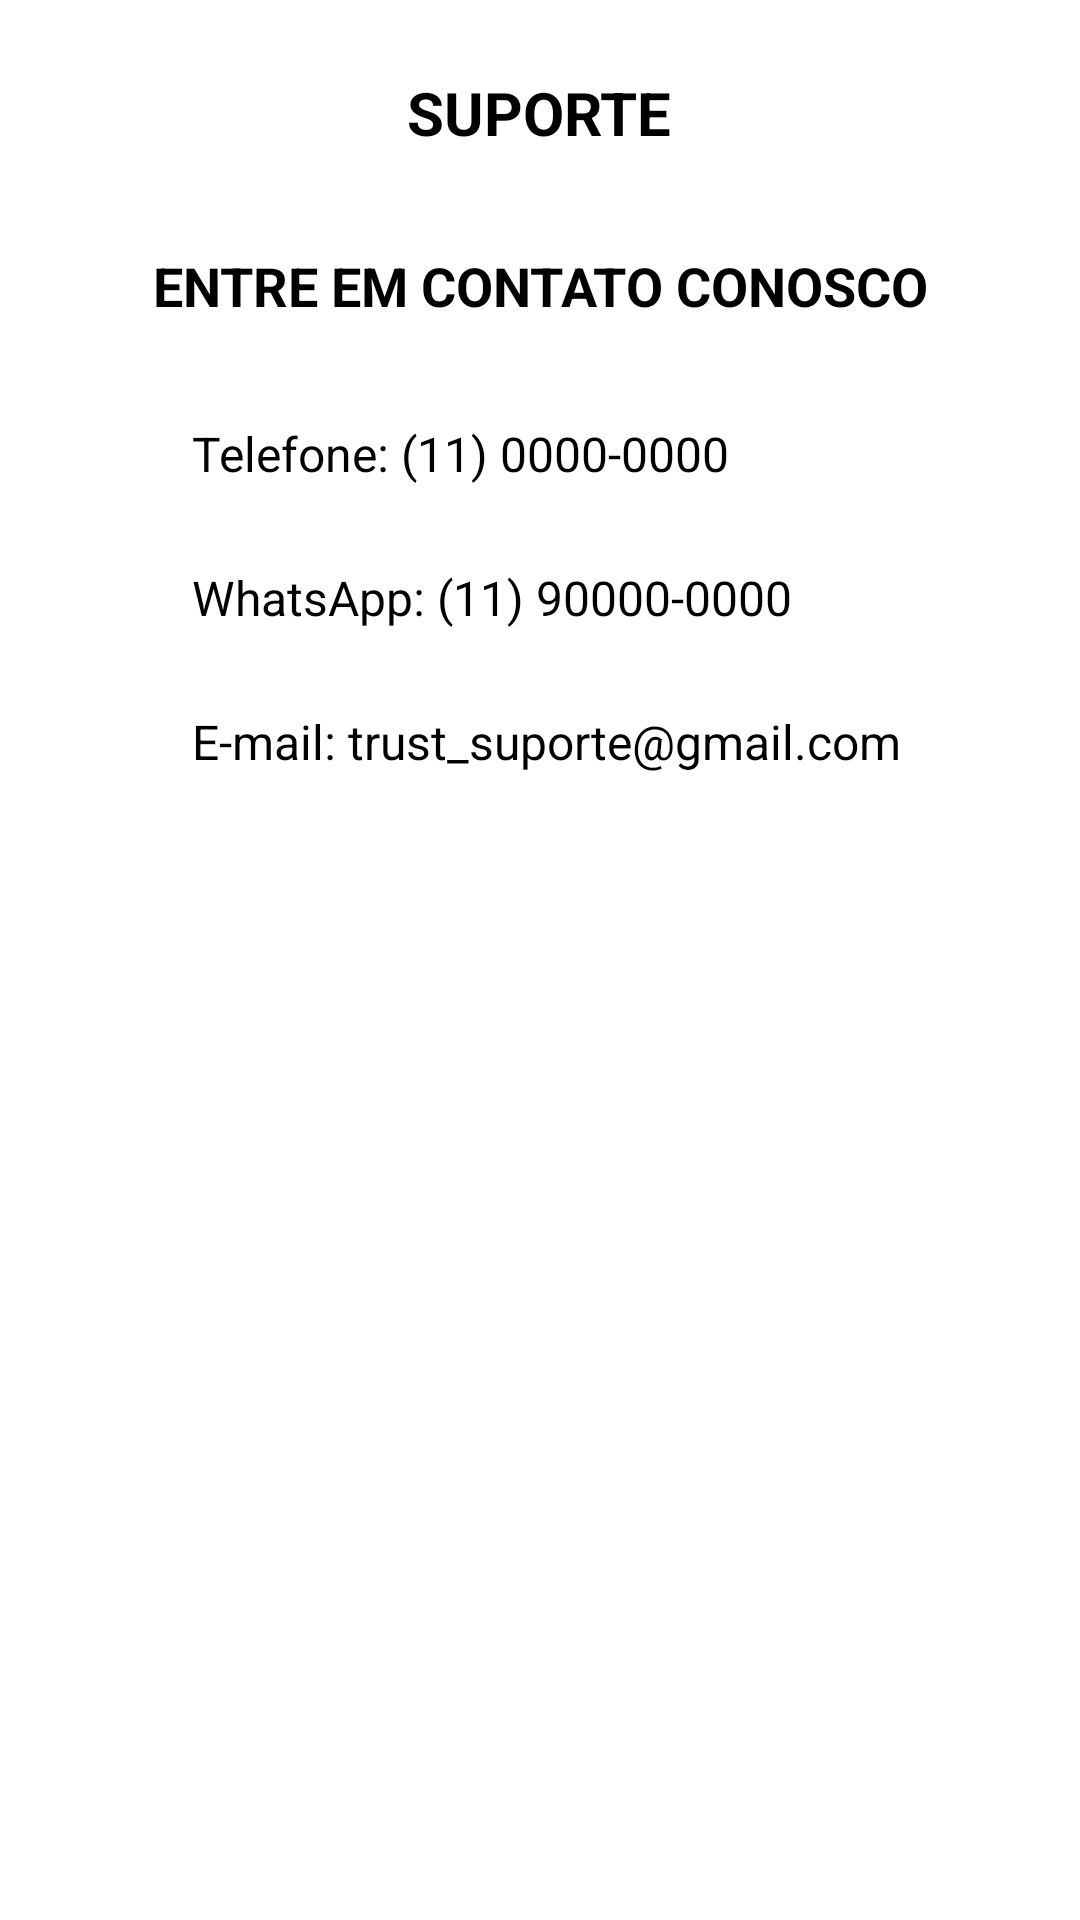

Produce the Android XML layout that renders to this screen, including the resource entries it uses.
<!-- AndroidManifest.xml: application theme Theme.TrustApp -->
<!-- res/layout/activity_suporte.xml -->
<?xml version="1.0" encoding="utf-8"?>
<ScrollView xmlns:android="http://schemas.android.com/apk/res/android"
    xmlns:app="http://schemas.android.com/apk/res-auto"
    android:layout_width="match_parent"
    android:layout_height="match_parent"
    android:background="@android:color/white"
    android:fillViewport="true">

    <LinearLayout
        android:layout_width="match_parent"
        android:layout_height="wrap_content"
        android:orientation="vertical"
        android:padding="24dp">

        <RelativeLayout
            android:layout_width="match_parent"
            android:layout_height="wrap_content"
            android:layout_marginBottom="32dp">

            <ImageView
                android:id="@+id/back"
                android:layout_width="24dp"
                android:layout_height="24dp"
                android:src="@drawable/baseline_arrow_back_ios_new_24"
                android:contentDescription="Voltar"
                android:clickable="true"
                android:focusable="true" />

            <TextView
                android:id="@+id/titleSupport"
                android:layout_width="wrap_content"
                android:layout_height="wrap_content"
                android:text="SUPORTE"
                android:textSize="20sp"
                android:textStyle="bold"
                android:textColor="@android:color/black"
                android:layout_centerInParent="true"/>

            <ImageView
                android:layout_width="24dp"
                android:layout_height="24dp"
                android:layout_alignParentStart="true"
                android:layout_centerVertical="true"
                android:contentDescription="Voltar"
                />
        </RelativeLayout>

        
        <TextView
            android:layout_width="match_parent"
            android:layout_height="wrap_content"
            android:text="ENTRE EM CONTATO CONOSCO"
            android:textSize="18sp"
            android:textStyle="bold"
            android:textColor="@android:color/black"
            android:layout_marginBottom="32dp"
            android:gravity="center"/>

        
        <LinearLayout
            android:layout_width="match_parent"
            android:layout_height="wrap_content"
            android:orientation="horizontal"
            android:layout_marginBottom="24dp"
            android:gravity="center_vertical">

            <ImageView
                android:layout_width="24dp"
                android:layout_height="24dp"

                android:layout_marginEnd="16dp"
                android:contentDescription="Telefone"/>

            <TextView
                android:layout_width="wrap_content"
                android:layout_height="wrap_content"
                android:text="Telefone: (11) 0000-0000"
                android:textSize="16sp"
                android:textColor="@android:color/black"/>
        </LinearLayout>

        
        <LinearLayout
            android:layout_width="match_parent"
            android:layout_height="wrap_content"
            android:orientation="horizontal"
            android:layout_marginBottom="24dp"
            android:gravity="center_vertical">

            <ImageView
                android:layout_width="24dp"
                android:layout_height="24dp"

                android:layout_marginEnd="16dp"
                android:contentDescription="WhatsApp"/>

            <TextView
                android:layout_width="wrap_content"
                android:layout_height="wrap_content"
                android:text="WhatsApp: (11) 90000-0000"
                android:textSize="16sp"
                android:textColor="@android:color/black"/>
        </LinearLayout>

        
        <LinearLayout
            android:layout_width="match_parent"
            android:layout_height="wrap_content"
            android:orientation="horizontal"
            android:layout_marginBottom="32dp"
            android:gravity="center_vertical">

            <ImageView
                android:layout_width="24dp"
                android:layout_height="24dp"

                android:layout_marginEnd="16dp"
                android:contentDescription="E-mail"/>

            <TextView
                android:layout_width="wrap_content"
                android:layout_height="wrap_content"
                android:text="E-mail: trust_suporte@gmail.com"
                android:textSize="16sp"
                android:textColor="@android:color/black"/>
        </LinearLayout>



    </LinearLayout>
</ScrollView>
<!-- resources referenced by this layout -->
<resources>
  <style name="Theme.TrustApp" parent="Base.Theme.TrustApp" />
  <style name="Base.Theme.TrustApp" parent="Theme.Material3.DayNight.NoActionBar">
          
          
      </style>
</resources>
